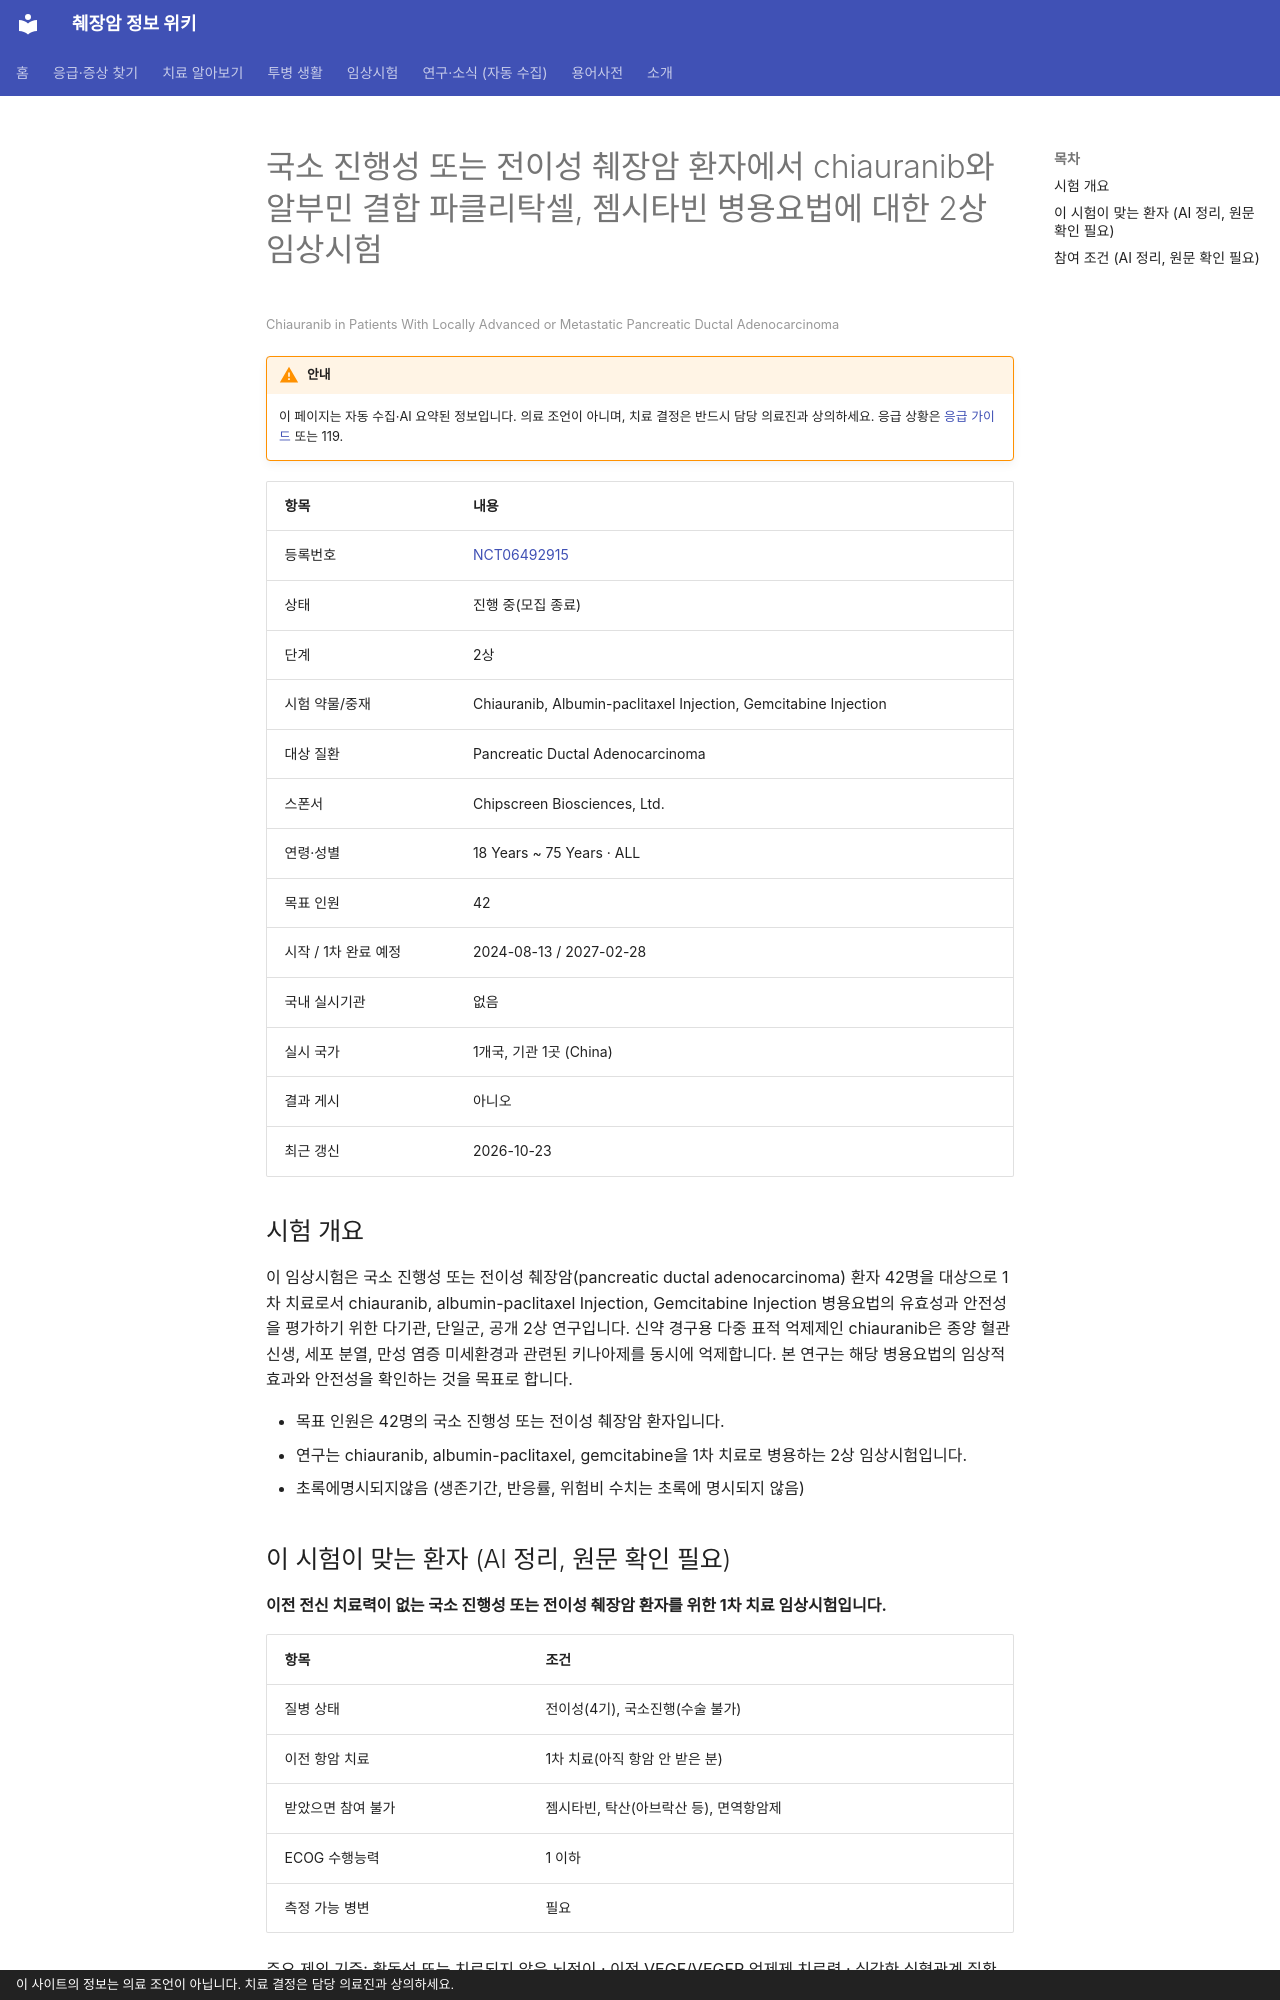

repository: hizorro88-rgb/papersearcher · page: _generated/trials/NCT06492915/index.html · generator: mkdocs · copyright: 이 사이트의 정보는 의료 조언이 아닙니다. 치료 결정은 담당 의료진과 상의하세요.

---
title: "NCT06492915 국소 진행성 또는 전이성 췌장암 환자에서 chiauranib와 알부민 결합 파클리탁셀, 젬시타빈 병용요법에…"
description: "2상 · 진행 중(모집 종료)"
comments: true
search:
  boost: 0.4
---

# 국소 진행성 또는 전이성 췌장암 환자에서 chiauranib와 알부민 결합 파클리탁셀, 젬시타빈 병용요법에 대한 2상 임상시험

<small>Chiauranib in Patients With Locally Advanced or Metastatic Pancreatic Ductal Adenocarcinoma</small>

!!! warning "안내"
    이 페이지는 자동 수집·AI 요약된 정보입니다. 의료 조언이 아니며, 치료 결정은 반드시 담당 의료진과 상의하세요. 응급 상황은 [응급 가이드](../../guides/emergency/index.md) 또는 119.

| 항목 | 내용 |
|---|---|
| 등록번호 | [NCT06492915](https://clinicaltrials.gov/study/NCT06492915) |
| 상태 | 진행 중(모집 종료) |
| 단계 | 2상 |
| 시험 약물/중재 | Chiauranib, Albumin-paclitaxel Injection, Gemcitabine Injection |
| 대상 질환 | Pancreatic Ductal Adenocarcinoma |
| 스폰서 | Chipscreen Biosciences, Ltd. |
| 연령·성별 | 18 Years ~ 75 Years · ALL |
| 목표 인원 | 42 |
| 시작 / 1차 완료 예정 | 2024-08-13 / 2027-02-28 |
| 국내 실시기관 | 없음 |
| 실시 국가 | 1개국, 기관 1곳 (China) |
| 결과 게시 | 아니오 |
| 최근 갱신 | 2026-10-23 |

## 시험 개요

이 임상시험은 국소 진행성 또는 전이성 췌장암(pancreatic ductal adenocarcinoma) 환자 42명을 대상으로 1차 치료로서 chiauranib, albumin-paclitaxel Injection, Gemcitabine Injection 병용요법의 유효성과 안전성을 평가하기 위한 다기관, 단일군, 공개 2상 연구입니다. 신약 경구용 다중 표적 억제제인 chiauranib은 종양 혈관신생, 세포 분열, 만성 염증 미세환경과 관련된 키나아제를 동시에 억제합니다. 본 연구는 해당 병용요법의 임상적 효과와 안전성을 확인하는 것을 목표로 합니다.

- 목표 인원은 42명의 국소 진행성 또는 전이성 췌장암 환자입니다.
- 연구는 chiauranib, albumin-paclitaxel, gemcitabine을 1차 치료로 병용하는 2상 임상시험입니다.
- 초록에명시되지않음 (생존기간, 반응률, 위험비 수치는 초록에 명시되지 않음)

## 이 시험이 맞는 환자 (AI 정리, 원문 확인 필요)

**이전 전신 치료력이 없는 국소 진행성 또는 전이성 췌장암 환자를 위한 1차 치료 임상시험입니다.**

| 항목 | 조건 |
|---|---|
| 질병 상태 | 전이성(4기), 국소진행(수술 불가) |
| 이전 항암 치료 | 1차 치료(아직 항암 안 받은 분) |
| 받았으면 참여 불가 | 젬시타빈, 탁산(아브락산 등), 면역항암제 |
| ECOG 수행능력 | 1 이하 |
| 측정 가능 병변 | 필요 |

주요 제외 기준: 활동성 또는 치료되지 않은 뇌전이 · 이전 VEGF/VEGFR 억제제 치료력 · 심각한 심혈관계 질환 또는 심장 기능 장애 · 최근 6개월 이내의 동맥 또는 정맥 혈전증 병력

내 상황에 맞는지 한 번에 보려면 [맞춤 임상시험 찾기](../../guides/trials/finder.md).
